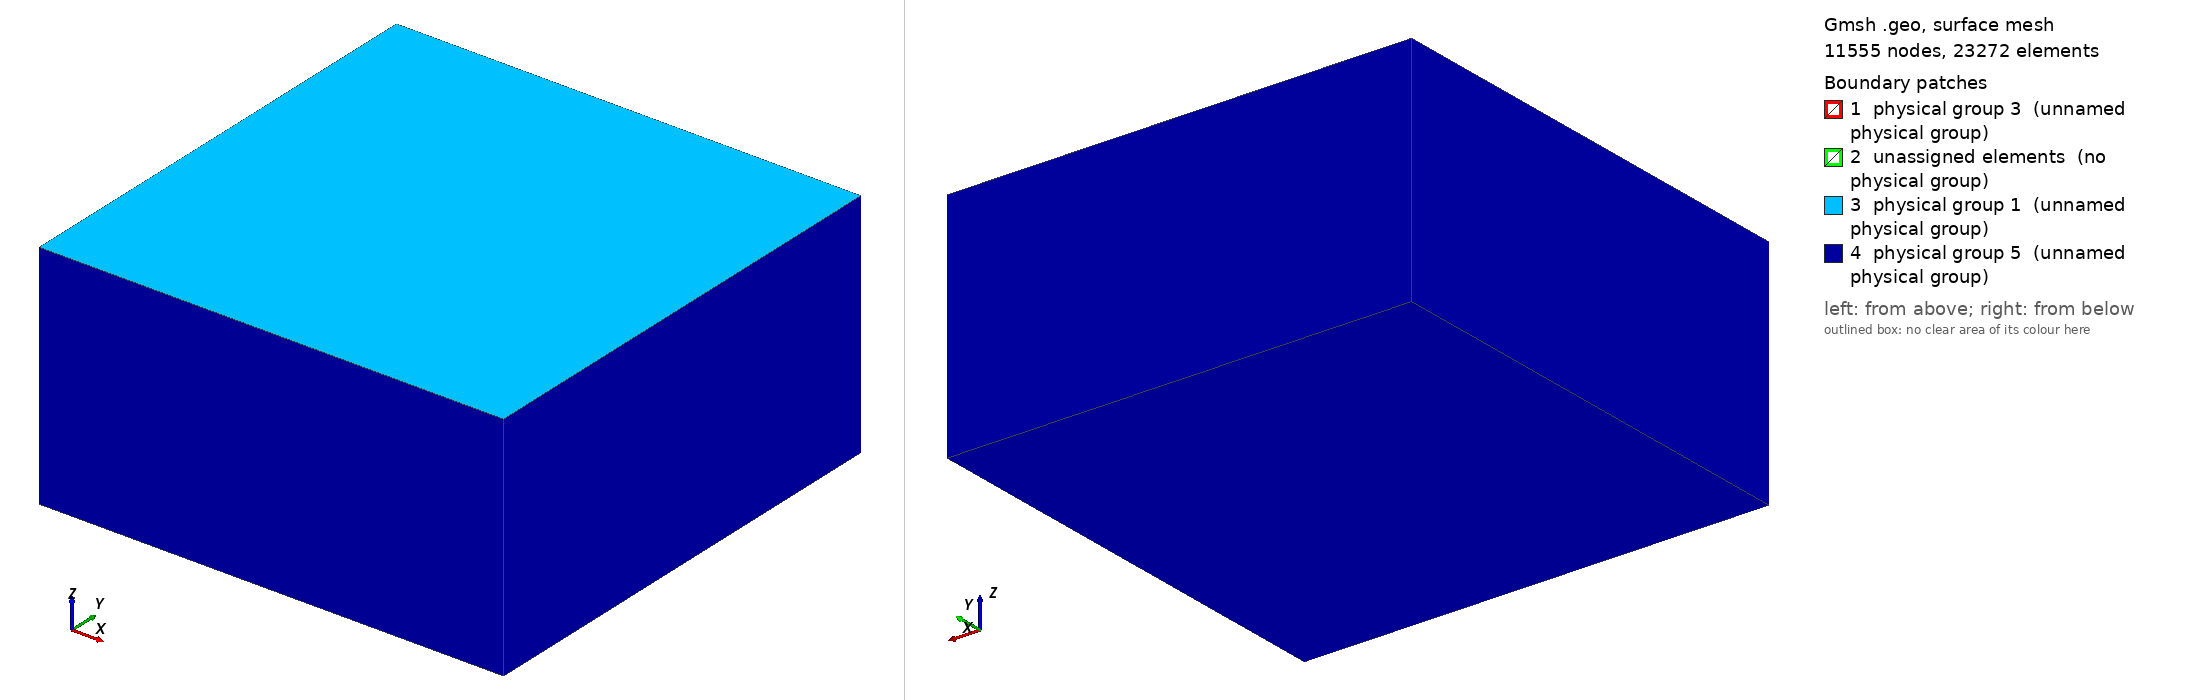

Gmsh geometry script, surface-meshed: 11555 nodes, 23272 surface elements. Boundary patches (legend numbers): 1 physical group 3 (unnamed physical group), 2 unassigned elements (no physical group), 3 physical group 1 (unnamed physical group), 4 physical group 5 (unnamed physical group). Left view from above one corner, right view from below the opposite corner. Legend entries are the model's physical surfaces; 'unassigned elements' are surfaces in no physical group. The drawing asked Gmsh for element sizes between 1% and 20% of the model's largest extent; the script's own settings can give other sizes.

=== tpv102_200m_hybrid.geo (drawn) ===
// SCEC TPV102 hybrid mesh: y-mirror prism strip near fault + unstructured outer
// =============================================================================
//
// Geometry-identical to tpv104_200m_hybrid.geo (TPV102 and TPV104 share the SCEC
// vertical strike-slip geometry; only the friction law differs, and that lives in
// the driver config, not the mesh).  This is the "symmetric mesh" of Pelties et
// al. 2012 Fig. 4(a): the near-fault strip is a structured y-mirror prism stack,
// so the +y and -y halves are exact mirror partners by construction — removing
// the near-fault mesh asymmetry that seeds the on-fault sigma_n speckle (plan
// §3.4).  Use it as a MESH control vs the unstructured tpv102_200m.geo: pure
// upwind, no over-integration, no resample.
//
// Construction:
//   1. Mesh the fault rectangle as a 2D triangulation in the y=0 plane.
//   2. Extrude {0, +h_strip, 0} { fault } Layers{N} -> structured prism stack +y.
//   3. Extrude {0, -h_strip, 0} { fault } Layers{N} -> structured prism stack -y.
//      Both extrusions reference the SAME source surface, so the +y and -y
//      halves are exact y-mirror partners by geometric construction.
//   4. BooleanFragments outer half-space with the two strip volumes -> outer
//      is carved with a strip-shaped cavity, strip volumes embedded conformally.
//
// The Layers{} directive is a geometry-level structured-extrusion instruction
// (independent of the 3D mesh algorithm) — gmsh meshes the strip by replicating
// the 2D mesh of Surface{101} at five evenly spaced y-positions per side, then
// connecting layers into prisms (split into 3 tets each since no Recombine).
//
// Geometry (SCEC TPV102, half-space):
//   Fault plane: y = 0, vertical strike-slip, x in [-18,18] km, z in [-18,0] km
//   Free surface: z = 0
//   Half-space:   z < 0 (depth)
//   Hypocenter:   (x, z) = (0, -7.5 km)
//
// Physical groups (must match TPV102 driver defaults):
//   Physical Surface 1 = z=0 free surface
//   Physical Surface 3 = fault (y=0 over the 36 x 18 km sliding area)
//   Physical Surface 5 = absorbing outer boundaries (4 sides + bottom)
//   Physical Volume  1 = bulk
//
// Build:
//   gmsh -3 tpv102_200m_hybrid.geo -o tpv102_200m_hybrid.msh -format msh22
//
// =============================================================================

SetFactory("OpenCASCADE");

// ---- Parameters --------------------------------------------------------------
lc       = 5e3;
lc_fault = 200;

VW_half_length    = 15e3;
VW_depth          = 15e3;
Transition_width  = 3e3;
Fault_half_length = VW_half_length + Transition_width;     // 18 km
Fault_width       = VW_depth + Transition_width;           // 18 km

// Strip thickness in y; 5 layers per side at 200 m each (= lc_fault).
h_strip   = 1e3;
N_strip_y = 5;

// Outer domain (full half-space)
Xmax = 60e3;  Xmin = -Xmax;
Ymax = 60e3;  Ymin = -Ymax;
Zmin = -60e3;

// ---- Outer box (full domain) -------------------------------------------------
Box(1) = {Xmin, Ymin, Zmin,
          Xmax - Xmin, Ymax - Ymin, -Zmin};

// ---- Fault rectangle at y=0 --------------------------------------------------
// OCC Rectangle defaults to xy-plane; build it spanning y in [-FW, 0], then
// rotate +90 deg around x-axis: R_x(+pi/2): (x, y, 0) -> (x, 0, +y).
// Result: Surface{101} at y=0, x in [-FHL, FHL], z in [-FW, 0] (depth).
Rectangle(101) = {-Fault_half_length, -Fault_width, 0,
                  2*Fault_half_length, Fault_width};
Rotate { {1, 0, 0}, {0, 0, 0}, Pi/2 } { Surface{101}; }

// ---- Extrude fault into y-mirror prism stacks --------------------------------
// Layers{N} -> geometry-level structured extrusion (5 layers in y, 200 m each).
// No Recombine -> triangles map to 3-tet-per-prism layers.
// Both Extrudes use Surface{101} as their source -> identical 2D base mesh,
// translated by +/- 200, 400, 600, 800, 1000 m in y.  Every node at
// (x_i, +k*200, z_i) has an exact partner at (x_i, -k*200, z_i).
plus_out[]  = Extrude { 0,  h_strip, 0 } { Surface{101}; Layers{N_strip_y}; };
minus_out[] = Extrude { 0, -h_strip, 0 } { Surface{101}; Layers{N_strip_y}; };
// plus_out[1]  = +y strip volume (structured)
// minus_out[1] = -y strip volume (structured)

// ---- Boolean fragment: embed strip into outer box ----------------------------
// BooleanFragments merges the topology so the strip volumes are conformally
// embedded in the outer box (shared faces become single shared faces, not
// disjoint copies).  In OCC, fragments that fully contain or are fully
// contained by another input remain topologically intact, so the structured
// extrusion attribute on the strip volumes is preserved.
v_all[] = BooleanFragments
   { Volume{1}; Delete; }
   { Volume{plus_out[1], minus_out[1]}; Delete; };

// ---- Identify volumes and surfaces by bounding box ---------------------------
// (OCC reassigns tags after Boolean ops; query by geometry.)
eps = 1.0;     // bounding-box slack [m]

v_strip_plus()  = Volume In BoundingBox{
    -Fault_half_length - eps,    0 - eps,           -Fault_width - eps,
     Fault_half_length + eps,    h_strip + eps,      0 + eps };

v_strip_minus() = Volume In BoundingBox{
    -Fault_half_length - eps,   -h_strip - eps,     -Fault_width - eps,
     Fault_half_length + eps,    0 + eps,            0 + eps };

// Fault surface(s) within the strip (y=0 plane over the fault footprint)
fault_surfaces() = Surface In BoundingBox{
    -Fault_half_length - eps, -eps, -Fault_width - eps,
     Fault_half_length + eps,  eps,  0 + eps };

// Free surface = top z=0 over the entire outer box
free_surfaces() = Surface In BoundingBox{
    Xmin - eps, Ymin - eps, -eps,
    Xmax + eps, Ymax + eps,  eps };

// Absorbing surfaces = 4 vertical sides + bottom
abs_xmin() = Surface In BoundingBox{ Xmin - eps, Ymin - eps, Zmin - eps,
                                     Xmin + eps, Ymax + eps, 0 + eps };
abs_xmax() = Surface In BoundingBox{ Xmax - eps, Ymin - eps, Zmin - eps,
                                     Xmax + eps, Ymax + eps, 0 + eps };
abs_ymin() = Surface In BoundingBox{ Xmin - eps, Ymin - eps, Zmin - eps,
                                     Xmax + eps, Ymin + eps, 0 + eps };
abs_ymax() = Surface In BoundingBox{ Xmin - eps, Ymax - eps, Zmin - eps,
                                     Xmax + eps, Ymax + eps, 0 + eps };
abs_zmin() = Surface In BoundingBox{ Xmin - eps, Ymin - eps, Zmin - eps,
                                     Xmax + eps, Ymax + eps, Zmin + eps };

// Outer volume(s) = everything not in the strips.
all_v() = Volume "*";
v_outer() = {};
For i In {0:#all_v()-1}
    is_strip = 0;
    For j In {0:#v_strip_plus()-1}
        If (all_v(i) == v_strip_plus(j))
            is_strip = 1;
        EndIf
    EndFor
    For j In {0:#v_strip_minus()-1}
        If (all_v(i) == v_strip_minus(j))
            is_strip = 1;
        EndIf
    EndFor
    If (is_strip == 0)
        v_outer() += {all_v(i)};
    EndIf
EndFor

// ---- Mesh size control (matches tpv102_200m.geo grading scheme) --------------
// Field 1: Distance from the fault surface(s).
Field[1] = Distance;
Field[1].SurfacesList = {fault_surfaces()};

// Field 2: graded size (lc_fault near fault, quadratic+linear growth far away).
//   F2(d) = 0.05*d + (d/2500)^2 + lc_fault
//   d=1 km -> 250 m; d=10 km -> 716 m; d=20 km -> 1264 m; d=50 km -> 3100 m.
Field[2] = MathEval;
Field[2].F = Sprintf("0.05*F1 + (F1/2.5e3)^2 + %g", lc_fault);

// Field 3: sharp threshold cap at 2*lc_fault from the fault.
//   Inside 400 m of fault -> lc_fault (200 m); beyond -> lc (5000 m).
Field[3] = Threshold;
Field[3].IField   = 1;
Field[3].LcMin    = lc_fault;
Field[3].LcMax    = lc;
Field[3].DistMin  = 2 * lc_fault;
Field[3].DistMax  = 2 * lc_fault + 0.001;

Field[5] = Min;
Field[5].FieldsList = {2, 3};
Background Field = 5;

// ---- Physical groups ---------------------------------------------------------
Physical Surface(1) = {free_surfaces()};
Physical Surface(3) = {fault_surfaces()};
Physical Surface(5) = {abs_xmin(), abs_xmax(), abs_ymin(), abs_ymax(),
                       abs_zmin()};
Physical Volume (1) = {v_outer(), v_strip_plus(), v_strip_minus()};

Mesh.MshFileVersion = 2.2;
Mesh.Algorithm  = 6;       // Frontal-Delaunay 2D
Mesh.Algorithm3D = 1;      // Delaunay 3D (most reliable for mixed structured/unstructured)
